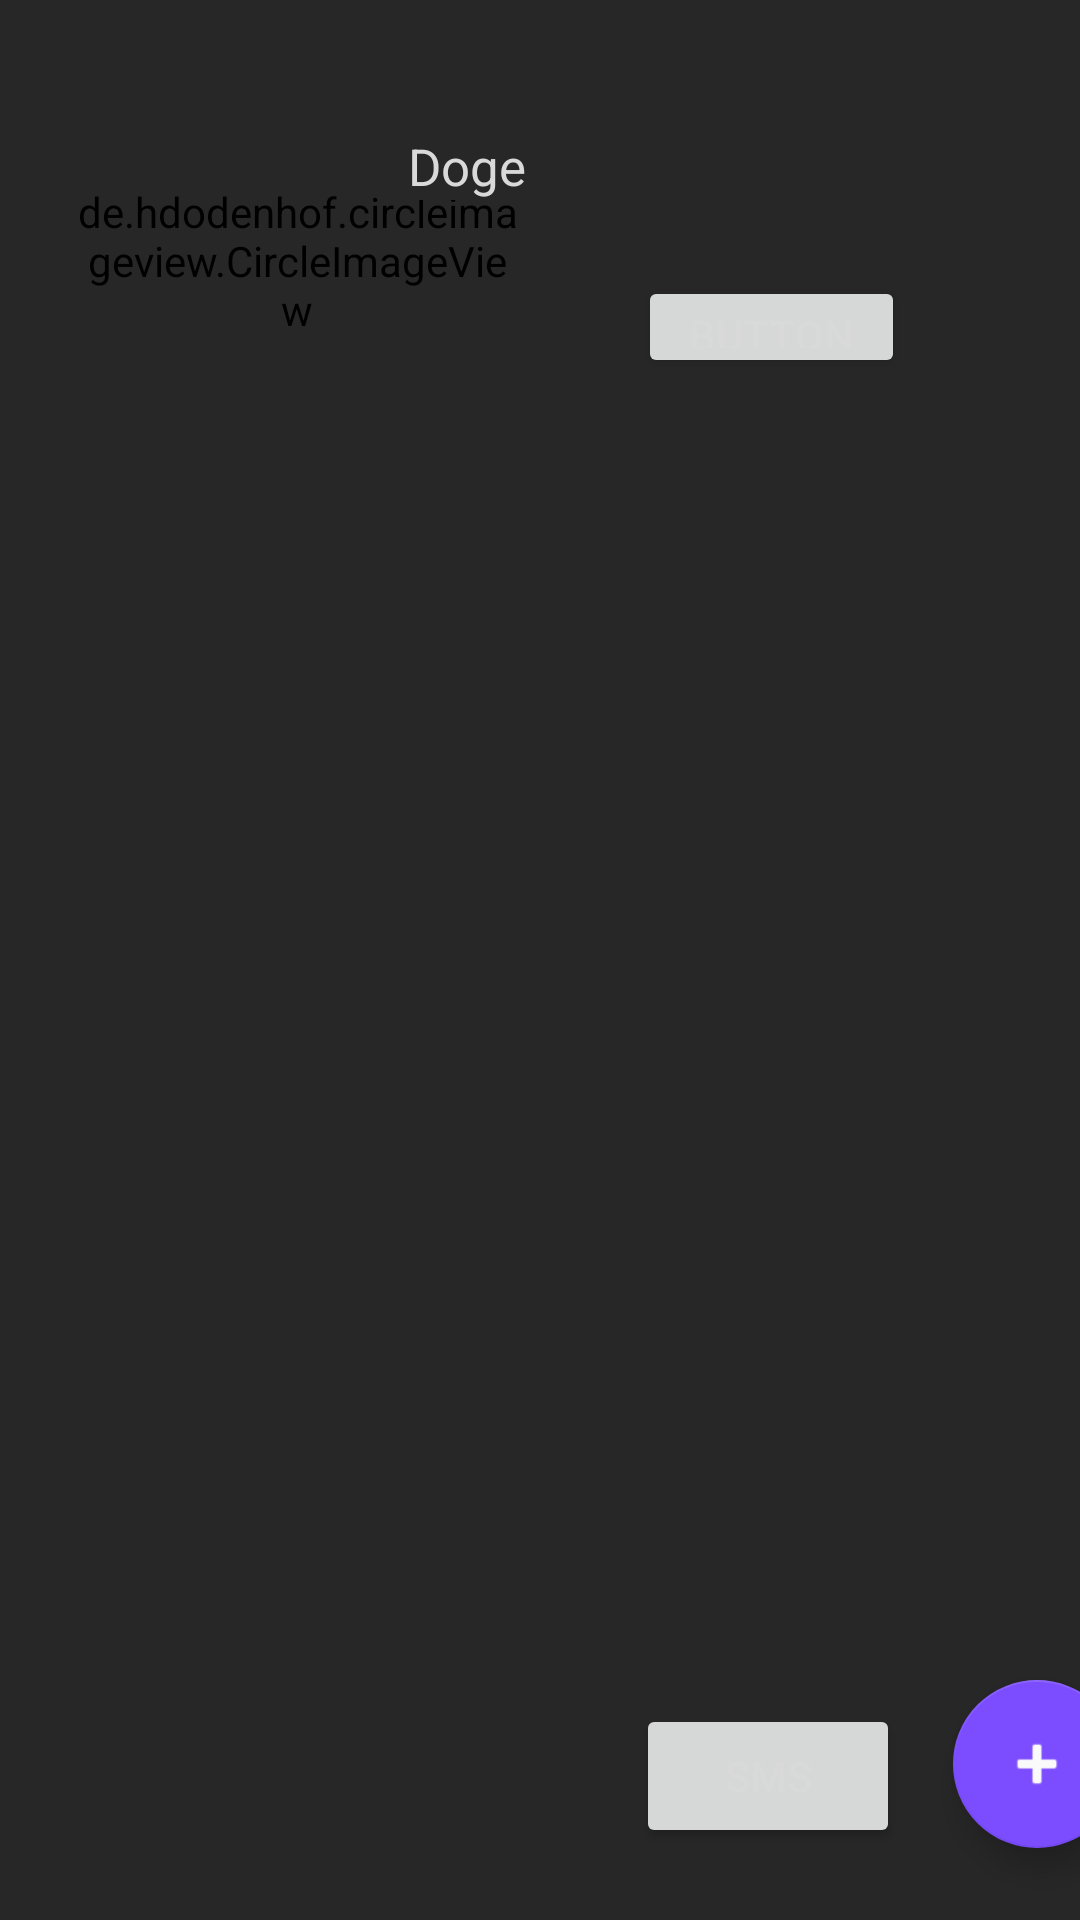

The Android layout XML behind this screen, and the referenced resources:
<!-- AndroidManifest.xml: application theme AppTheme -->
<!-- res/layout/activity_main.xml -->
<?xml version="1.0" encoding="utf-8"?>
<androidx.constraintlayout.widget.ConstraintLayout xmlns:android="http://schemas.android.com/apk/res/android"
    xmlns:app="http://schemas.android.com/apk/res-auto"
    xmlns:tools="http://schemas.android.com/tools"
    android:layout_width="match_parent"
    android:layout_height="match_parent"
    tools:context=".view.MainActivity">

    <androidx.recyclerview.widget.RecyclerView
        android:id="@+id/rv_bares"
        android:layout_width="412dp"
        android:layout_height="524dp"
        android:layout_marginEnd="56dp"
        android:layout_marginRight="56dp"
        app:layout_constraintBottom_toBottomOf="parent"
        app:layout_constraintEnd_toEndOf="parent"
        app:layout_constraintHorizontal_bias="0.024"
        app:layout_constraintStart_toStartOf="parent"
        app:layout_constraintTop_toTopOf="parent"
        app:layout_constraintVertical_bias="1.0"
        tools:listitem="@layout/item_bar" />

    <de.hdodenhof.circleimageview.CircleImageView
        android:id="@+id/foto_usuario"
        android:layout_width="150dp"
        android:layout_height="126dp"
        android:layout_marginStart="24dp"
        android:layout_marginLeft="24dp"
        android:layout_marginTop="24dp"
        android:src="@drawable/doge_crashou"
        app:layout_constraintStart_toStartOf="parent"
        app:layout_constraintTop_toTopOf="parent" />

    <TextView
        android:id="@+id/nome_usuario"
        android:layout_width="200dp"
        android:layout_height="wrap_content"
        android:layout_marginTop="44dp"
        android:layout_marginEnd="24dp"
        android:layout_marginRight="24dp"
        android:text="Doge"
        android:textSize="17dp"
        app:layout_constraintEnd_toEndOf="parent"
        app:layout_constraintTop_toTopOf="parent" />

    <com.google.android.material.floatingactionbutton.FloatingActionButton
        android:id="@+id/floatAdd"
        android:layout_width="wrap_content"
        android:layout_height="wrap_content"
        android:layout_marginEnd="36dp"
        android:layout_marginRight="36dp"
        android:layout_marginBottom="24dp"
        android:clickable="true"
        app:layout_constraintBottom_toBottomOf="@+id/rv_bares"
        app:layout_constraintEnd_toEndOf="@+id/rv_bares"
        app:srcCompat="@android:drawable/ic_input_add"
        android:tint="#FAFAFA"/>

    <Button
        android:id="@+id/button"
        android:layout_width="89dp"
        android:layout_height="34dp"
        android:layout_marginTop="92dp"
        android:text="Button"
        android:onClick="testeMapa"
        app:layout_constraintEnd_toEndOf="parent"
        app:layout_constraintHorizontal_bias="0.785"
        app:layout_constraintStart_toStartOf="parent"
        app:layout_constraintTop_toTopOf="parent" />

    <Button
        android:id="@+id/btnmensagem"
        android:layout_width="wrap_content"
        android:layout_height="wrap_content"
        android:layout_marginStart="212dp"
        android:layout_marginLeft="212dp"
        android:layout_marginBottom="24dp"
        android:text="SMS"
        app:layout_constraintBottom_toBottomOf="parent"
        app:layout_constraintStart_toStartOf="parent" />

</androidx.constraintlayout.widget.ConstraintLayout>
<!-- res/layout/item_bar.xml (included above) -->
<androidx.constraintlayout.widget.ConstraintLayout xmlns:android="http://schemas.android.com/apk/res/android"
    xmlns:app="http://schemas.android.com/apk/res-auto"
    xmlns:tools="http://schemas.android.com/tools"
    android:layout_width="match_parent"
    android:layout_height="70dp"
    tools:context=".view.MainActivity">


    <TextView
        android:id="@+id/nome"
        android:layout_width="300dp"
        android:layout_height="wrap_content"
        android:layout_marginStart="36dp"
        android:layout_marginLeft="36dp"
        android:layout_marginTop="27dp"
        android:layout_marginEnd="316dp"
        android:layout_marginRight="316dp"
        android:layout_marginBottom="24dp"
        android:text="Bar do Vinhais"
        android:textSize="18dp"
        app:layout_constraintBottom_toBottomOf="parent"
        app:layout_constraintEnd_toEndOf="parent"
        app:layout_constraintHorizontal_bias="0.029"
        app:layout_constraintStart_toStartOf="parent"
        app:layout_constraintTop_toTopOf="parent"
        app:layout_constraintVertical_bias="0.8" />
</androidx.constraintlayout.widget.ConstraintLayout>
<!-- resources referenced by this layout -->
<resources>
  <style name="AppTheme" parent="Theme.AppCompat.Light.DarkActionBar">
          
          <item name="colorPrimary">@color/colorPrimary</item>
          <item name="colorPrimaryDark">@color/colorPrimaryDark</item>
          <item name="colorAccent">@color/colorAccent</item>
          <item name="android:background">@color/corDeFundo</item>
          <item name="android:textColor">@color/corDeTexto</item>
      </style>
  <color name="colorPrimary">#673AB7</color>
  <color name="colorPrimaryDark">#512DA8</color>
  <color name="colorAccent">#7C4DFF</color>
  <color name="corDeFundo">#272727</color>
  <color name="corDeTexto">#d9d9d9</color>
</resources>
